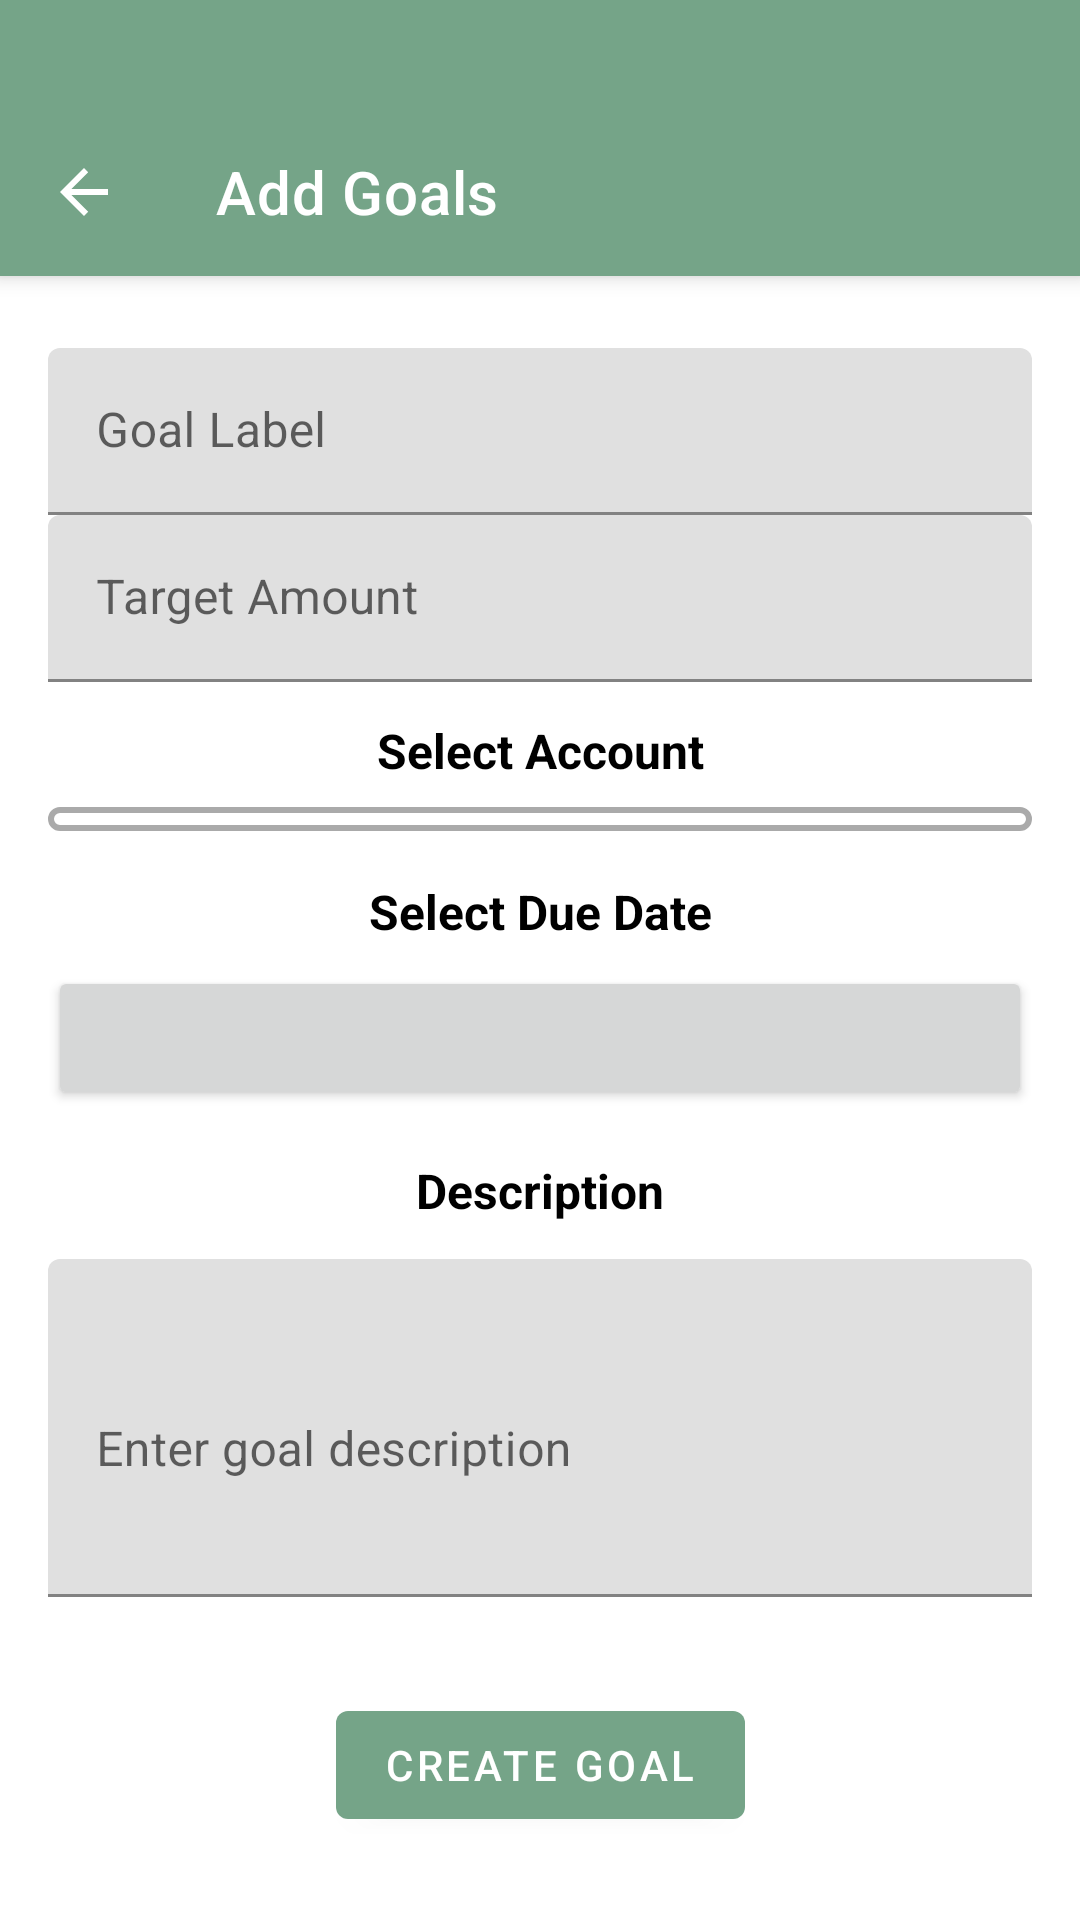

Reconstruct the res/layout file that produces this screen, plus the resources it refers to.
<!-- AndroidManifest.xml: application theme Theme.FinancialCompanion -->
<!-- res/layout/fragment_add_goal.xml -->
<?xml version="1.0" encoding="utf-8"?>
<androidx.coordinatorlayout.widget.CoordinatorLayout
    xmlns:android="http://schemas.android.com/apk/res/android"
    xmlns:app="http://schemas.android.com/apk/res-auto"
    xmlns:tools="http://schemas.android.com/tools"
    android:layout_width="match_parent"
    android:layout_height="match_parent"
    tools:context=".AddGoalFragment">

    
    <com.google.android.material.appbar.AppBarLayout
        android:layout_width="match_parent"
        android:layout_height="wrap_content"
        android:theme="@style/ThemeOverlay.MaterialComponents.Dark.ActionBar">

        
        <androidx.appcompat.widget.Toolbar
            android:id="@+id/toolbar"
            android:layout_width="match_parent"
            android:layout_height="wrap_content"
            android:background="@color/green"
            android:layout_marginTop="36dp"
            app:navigationIcon="?attr/homeAsUpIndicator"
            app:title="Add Goals"
            android:titleTextColor="@android:color/white" />
    </com.google.android.material.appbar.AppBarLayout>

    
    <androidx.constraintlayout.widget.ConstraintLayout
        android:layout_width="match_parent"
        android:layout_height="match_parent"
        android:layout_marginTop="100dp"
        android:padding="16dp">

        
        <com.google.android.material.textfield.TextInputLayout
            android:id="@+id/goal_label_input_layout"
            android:layout_width="0dp"
            android:layout_height="wrap_content"
            app:layout_constraintTop_toTopOf="parent"
            app:layout_constraintStart_toStartOf="parent"
            app:layout_constraintEnd_toEndOf="parent">

            <com.google.android.material.textfield.TextInputEditText
                android:id="@+id/goal_label_edit_text"
                android:layout_width="match_parent"
                android:layout_height="wrap_content"
                android:hint="Goal Label"
                android:inputType="text" />
        </com.google.android.material.textfield.TextInputLayout>

        
        <com.google.android.material.textfield.TextInputLayout
            android:id="@+id/goal_amount_input_layout"
            android:layout_width="0dp"
            android:layout_height="wrap_content"
            app:layout_constraintTop_toBottomOf="@id/goal_label_input_layout"
            app:layout_constraintStart_toStartOf="parent"
            app:layout_constraintEnd_toEndOf="parent">

            <com.google.android.material.textfield.TextInputEditText
                android:id="@+id/goal_amount_edit_text"
                android:layout_width="match_parent"
                android:layout_height="wrap_content"
                android:hint="Target Amount"
                android:inputType="numberDecimal" />
        </com.google.android.material.textfield.TextInputLayout>

        
        <TextView
            android:id="@+id/goal_account_label"
            android:layout_width="wrap_content"
            android:layout_height="wrap_content"
            android:layout_marginVertical="12dp"
            android:text="@string/select_account"
            android:textSize="16sp"
            android:textColor="@android:color/black"
            android:textStyle="bold"
            android:gravity="start"
            app:layout_constraintTop_toBottomOf="@id/goal_amount_input_layout"
            app:layout_constraintStart_toStartOf="parent"
            app:layout_constraintEnd_toEndOf="parent" />

        
        <android.widget.Spinner
            android:id="@+id/goal_account_spinner"
            android:layout_width="0dp"
            android:layout_height="wrap_content"
            android:layout_marginTop="8dp"
            android:padding="4dp"
            app:layout_constraintTop_toBottomOf="@id/goal_account_label"
            app:layout_constraintStart_toStartOf="parent"
            android:background="@drawable/spinner_border"
            app:layout_constraintEnd_toEndOf="parent" />

        
        <TextView
            android:id="@+id/goal_due_date_label"
            android:layout_width="wrap_content"
            android:layout_height="wrap_content"
            android:text="@string/select_due_date"
            android:textSize="16sp"
            android:textColor="@android:color/black"
            android:textStyle="bold"
            android:layout_marginVertical="16dp"
            app:layout_constraintTop_toBottomOf="@id/goal_account_spinner"
            app:layout_constraintStart_toStartOf="parent"
            app:layout_constraintEnd_toEndOf="parent" />

        
        <androidx.appcompat.widget.AppCompatButton
            android:id="@+id/goal_due_date_button"
            android:layout_width="0dp"
            android:layout_height="wrap_content"
            android:layout_marginVertical="45dp"
            app:layout_constraintTop_toBottomOf="@id/goal_account_spinner"
            app:layout_constraintStart_toStartOf="parent"
            app:layout_constraintEnd_toEndOf="parent" />

        
        <TextView
            android:id="@+id/goal_description_label"
            android:layout_width="wrap_content"
            android:layout_height="wrap_content"
            android:text="@string/description"
            android:textStyle="bold"
            android:textSize="16sp"
            android:textColor="@android:color/black"
            android:layout_marginVertical="16dp"
            app:layout_constraintTop_toBottomOf="@id/goal_due_date_button"
            app:layout_constraintStart_toStartOf="parent"
            app:layout_constraintEnd_toEndOf="parent" />

        
        <com.google.android.material.textfield.TextInputLayout
            android:id="@+id/goal_description_input_layout"
            android:layout_width="0dp"
            android:layout_height="wrap_content"
            android:layout_marginTop="12dp"
            app:layout_constraintTop_toBottomOf="@id/goal_description_label"
            app:layout_constraintStart_toStartOf="parent"
            app:layout_constraintEnd_toEndOf="parent">

            <com.google.android.material.textfield.TextInputEditText
                android:id="@+id/goal_description_edit_text"
                android:layout_width="match_parent"
                android:layout_height="wrap_content"
                android:hint="Enter goal description"
                android:inputType="textMultiLine"
                android:lines="4"
                android:maxLines="4" />
        </com.google.android.material.textfield.TextInputLayout>

        
        <com.google.android.material.button.MaterialButton
            android:id="@+id/create_goal_button"
            android:layout_width="wrap_content"
            android:layout_height="wrap_content"
            android:text="Create Goal"
            android:layout_marginTop="32dp"
            app:layout_constraintTop_toBottomOf="@id/goal_description_input_layout"
            app:layout_constraintStart_toStartOf="parent"
            app:layout_constraintEnd_toEndOf="parent" />

    </androidx.constraintlayout.widget.ConstraintLayout>

</androidx.coordinatorlayout.widget.CoordinatorLayout>
<!-- resources referenced by this layout -->
<resources>
  <color name="green">#75A488</color>
  <!-- drawable spinner_border (drawable) -->
  <?xml version="1.0" encoding="utf-8"?>
  <shape xmlns:android="http://schemas.android.com/apk/res/android">
  <solid android:color="@android:color/white" /> 
  <stroke
      android:color="@android:color/darker_gray"
      android:width="2dp" /> 
  <corners android:radius="4dp" /> 
  </shape>
  <string name="description">Description</string>
  <string name="select_account">Select Account</string>
  <string name="select_due_date">Select Due Date</string>
  <style name="Theme.FinancialCompanion" parent="Theme.MaterialComponents.DayNight.NoActionBar">
          <item name="colorPrimary">@color/green</item>
          <item name="colorPrimaryVariant">@color/green</item>
      </style>
</resources>
